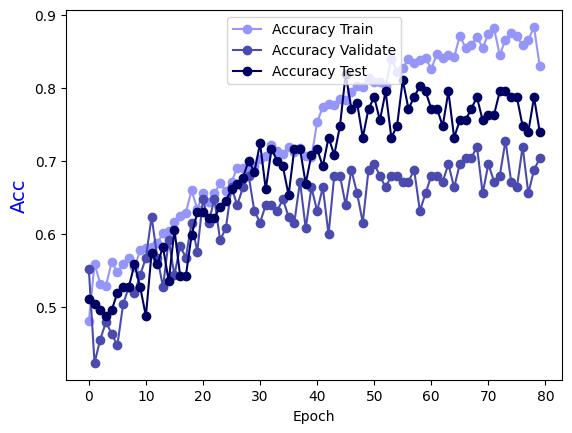

Values plotted in this chart, from the file beside it:
Epoch, Accuracy Train, Accuracy Validate, Accuracy Test
0.0, 0.4808, 0.552, 0.5118
1.0, 0.5597, 0.424, 0.5039
2.0, 0.5324, 0.456, 0.4961
3.0, 0.5294, 0.48, 0.4882
4.0, 0.5617, 0.464, 0.4961
5.0, 0.5486, 0.448, 0.5197
6.0, 0.5587, 0.504, 0.5276
7.0, 0.5678, 0.528, 0.5276
8.0, 0.5547, 0.52, 0.5591
9.0, 0.5779, 0.544, 0.5276
10.0, 0.581, 0.568, 0.4882
11.0, 0.582, 0.624, 0.5748
12.0, 0.5881, 0.568, 0.5591
13.0, 0.6012, 0.528, 0.5827
14.0, 0.6043, 0.592, 0.5354
15.0, 0.6164, 0.544, 0.6063
16.0, 0.6245, 0.584, 0.5433
17.0, 0.6296, 0.568, 0.5433
18.0, 0.6599, 0.616, 0.5984
19.0, 0.6346, 0.576, 0.6299
20.0, 0.6559, 0.648, 0.6299
21.0, 0.6447, 0.616, 0.622
22.0, 0.6559, 0.648, 0.622
23.0, 0.67, 0.592, 0.6378
24.0, 0.6589, 0.608, 0.6457
25.0, 0.6711, 0.664, 0.6614
26.0, 0.6913, 0.64, 0.6693
27.0, 0.6903, 0.664, 0.6772
28.0, 0.6893, 0.68, 0.7008
29.0, 0.6933, 0.632, 0.685
30.0, 0.7034, 0.616, 0.7244
31.0, 0.7065, 0.64, 0.6614
32.0, 0.7227, 0.64, 0.7165
33.0, 0.7136, 0.632, 0.7008
34.0, 0.7095, 0.648, 0.6929
35.0, 0.7196, 0.624, 0.6535
36.0, 0.7126, 0.616, 0.7165
37.0, 0.7176, 0.672, 0.7165
38.0, 0.7065, 0.608, 0.6693
39.0, 0.7055, 0.664, 0.7087
40.0, 0.753, 0.632, 0.7165
41.0, 0.7743, 0.664, 0.6929
42.0, 0.7783, 0.6, 0.7323
43.0, 0.7763, 0.68, 0.7087
44.0, 0.7844, 0.68, 0.748
45.0, 0.7834, 0.64, 0.8189
46.0, 0.7945, 0.688, 0.7717
47.0, 0.8026, 0.656, 0.7795
48.0, 0.8016, 0.616, 0.7323
49.0, 0.8138, 0.688, 0.7717
50.0, 0.8077, 0.696, 0.7874
51.0, 0.8087, 0.68, 0.7559
52.0, 0.8026, 0.664, 0.7953
53.0, 0.8401, 0.68, 0.7323
54.0, 0.8219, 0.68, 0.748
55.0, 0.8269, 0.672, 0.811
56.0, 0.8401, 0.672, 0.7717
57.0, 0.834, 0.688, 0.7874
58.0, 0.8381, 0.632, 0.8031
59.0, 0.8411, 0.656, 0.7953
... 20 more rows
